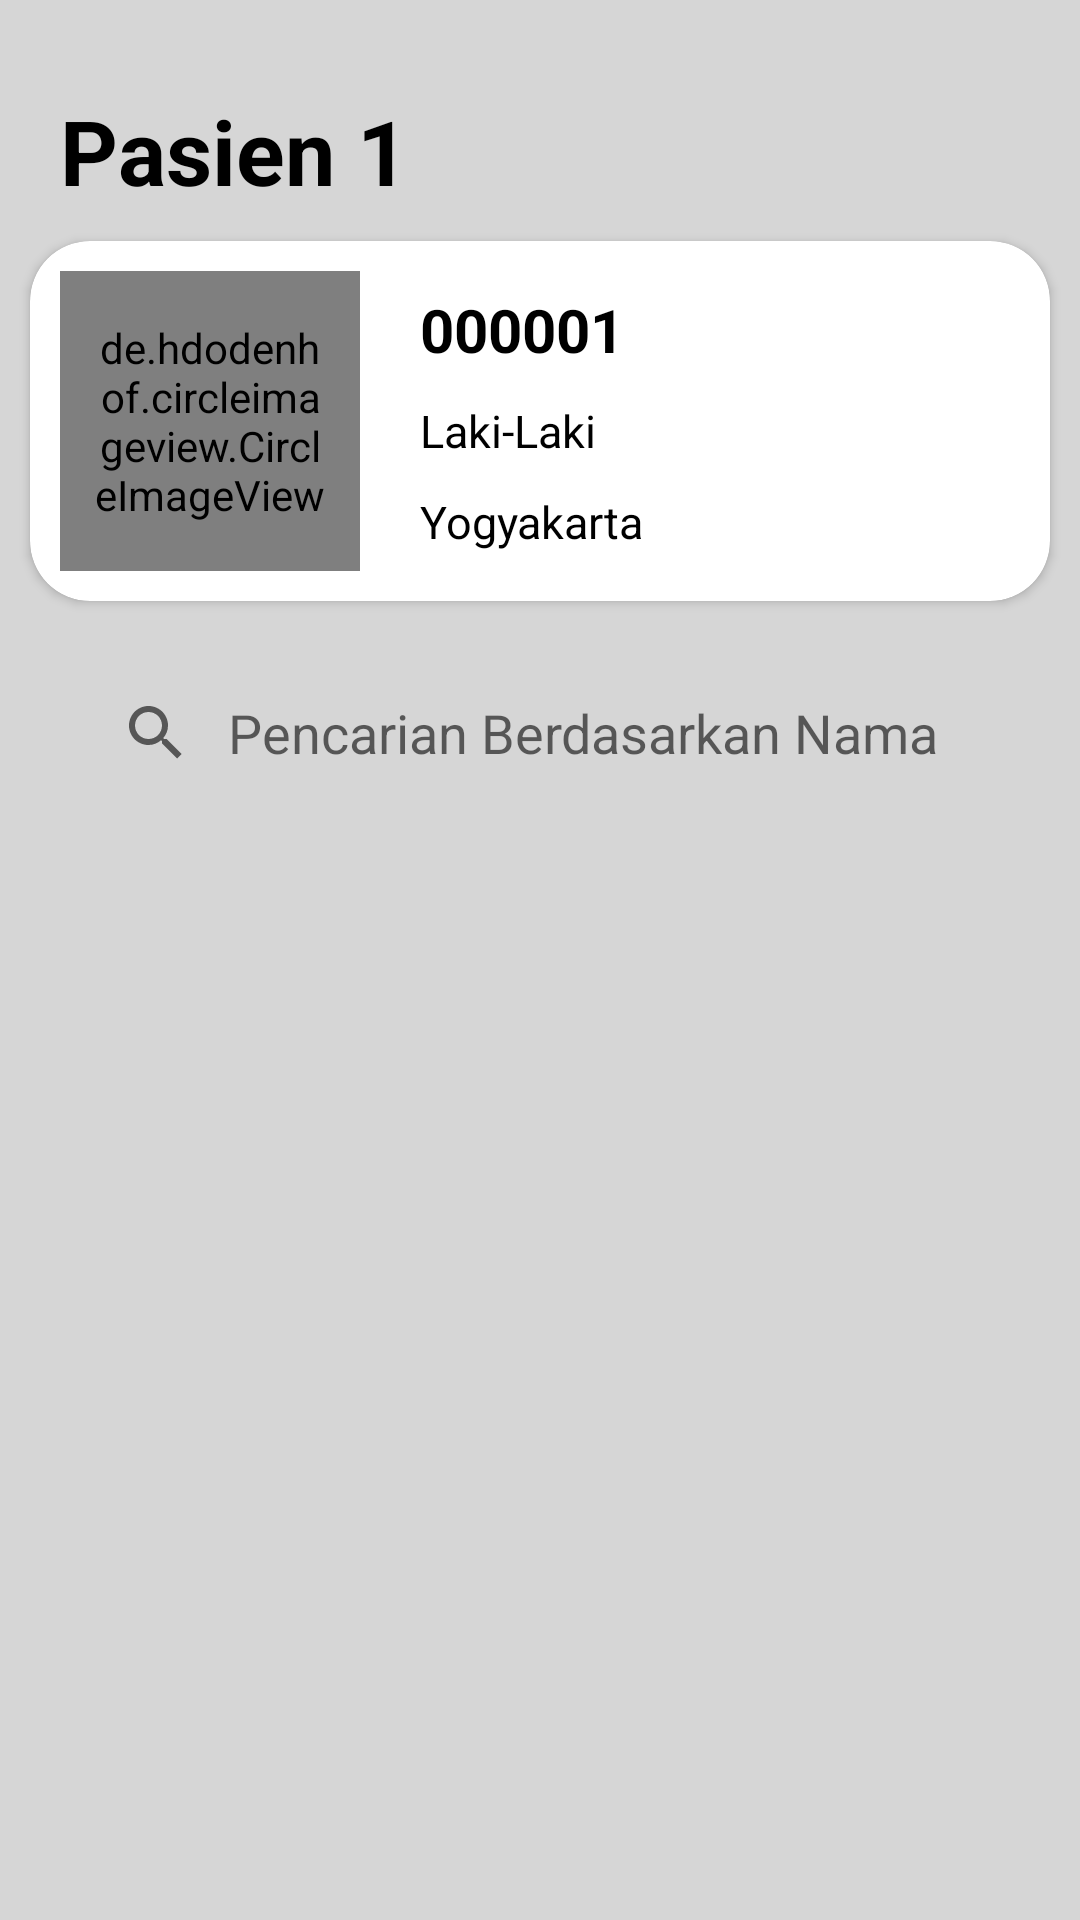

Android layout source for this screen:
<!-- AndroidManifest.xml: application theme Theme.EDoc -->
<!-- res/layout/activity_detail.xml -->
<?xml version="1.0" encoding="utf-8"?>
<RelativeLayout xmlns:android="http://schemas.android.com/apk/res/android"
    xmlns:app="http://schemas.android.com/apk/res-auto"
    xmlns:tools="http://schemas.android.com/tools"
    android:layout_width="match_parent"
    android:layout_height="match_parent"
    android:background="@color/background"
    tools:context=".DetailActivity">

    <TextView
        android:id="@+id/detail_pasien"
        android:layout_width="wrap_content"
        android:layout_height="wrap_content"
        android:layout_marginTop="30dp"
        android:layout_marginStart="20dp"
        android:text="@string/nama"
        android:textSize="30sp"
        android:textColor="@color/black"
        android:textStyle="bold"
        android:layout_alignParentTop="true"/>

    <androidx.cardview.widget.CardView
        android:id="@+id/card_view"
        android:layout_width="match_parent"
        android:layout_height="wrap_content"
        android:layout_margin="10dp"
        android:layout_below="@id/detail_pasien"
        app:cardCornerRadius="20dp">

        <LinearLayout
            android:id="@+id/linear_layout"
            android:layout_width="match_parent"
            android:layout_height="wrap_content"
            android:orientation="horizontal">

            <de.hdodenhof.circleimageview.CircleImageView
                android:id="@+id/photo"
                android:layout_width="100dp"
                android:layout_height="100dp"
                android:src="@drawable/avatar"
                android:layout_margin="10dp"
                android:padding="10dp"
                android:background="@drawable/rounded_avatar"/>

            <LinearLayout
                android:id="@+id/layout_data"
                android:layout_width="match_parent"
                android:layout_height="match_parent"
                android:layout_margin="10dp"
                android:gravity="center_vertical"
                android:orientation="vertical">

                <TextView
                    android:id="@+id/nomor_pasien"
                    android:layout_width="wrap_content"
                    android:layout_height="wrap_content"
                    android:layout_marginBottom="10dp"
                    android:text="@string/nomor"
                    android:textSize="20sp"
                    android:textColor="@color/black"
                    android:textStyle="bold"/>

                <TextView
                    android:id="@+id/gender_pasien"
                    android:layout_width="wrap_content"
                    android:layout_height="wrap_content"
                    android:layout_marginBottom="10dp"
                    android:text="@string/gender"
                    android:textSize="15sp"
                    android:textColor="@color/black"/>

                <TextView
                    android:id="@+id/alamat_pasien"
                    android:layout_width="wrap_content"
                    android:layout_height="wrap_content"
                    android:text="@string/alamat"
                    android:textSize="15sp"
                    android:textColor="@color/black"/>

            </LinearLayout>

        </LinearLayout>

    </androidx.cardview.widget.CardView>

    <androidx.appcompat.widget.SearchView
        android:id="@+id/search_view"
        android:layout_width="match_parent"
        android:layout_height="wrap_content"
        android:layout_marginTop="10dp"
        android:layout_marginStart="20dp"
        android:layout_marginEnd="20dp"
        android:background="@drawable/custom_edit_text"
        android:layout_below="@id/card_view"
        app:queryBackground="@android:color/transparent"
        app:queryHint="Pencarian Berdasarkan Nama"
        app:iconifiedByDefault="false"/>

    <ListView
        android:id="@+id/list_patient"
        android:layout_width="match_parent"
        android:layout_height="match_parent"
        android:layout_marginTop="20dp"
        android:layout_marginStart="10dp"
        android:layout_marginEnd="10dp"
        android:layout_below="@id/search_view"
        tools:listitem="@layout/card_document"/>

</RelativeLayout>
<!-- res/layout/card_document.xml (included above) -->
<?xml version="1.0" encoding="utf-8"?>
<RelativeLayout xmlns:android="http://schemas.android.com/apk/res/android"
    android:layout_width="match_parent"
    android:layout_height="match_parent"
    xmlns:app="http://schemas.android.com/apk/res-auto">

    <androidx.cardview.widget.CardView
        android:id="@+id/card_view"
        android:layout_width="match_parent"
        android:layout_height="wrap_content"
        android:layout_margin="10dp"
        app:cardCornerRadius="20dp">

        <LinearLayout
            android:id="@+id/linear_layout"
            android:layout_width="match_parent"
            android:layout_height="wrap_content"
            android:orientation="horizontal">

            <de.hdodenhof.circleimageview.CircleImageView
                android:id="@+id/photo"
                android:layout_width="80dp"
                android:layout_height="80dp"
                android:src="@mipmap/ic_launcher"
                android:layout_margin="10dp"
                android:padding="10dp"
                android:background="@drawable/rounded_document"/>

            <LinearLayout
                android:id="@+id/layout_data"
                android:layout_width="match_parent"
                android:layout_height="match_parent"
                android:layout_margin="10dp"
                android:gravity="center_vertical"
                android:orientation="vertical">

                <TextView
                    android:id="@+id/nama_dokumen"
                    android:layout_width="wrap_content"
                    android:layout_height="wrap_content"
                    android:layout_marginBottom="10dp"
                    android:text="Nama Dokumen 1"
                    android:textSize="20sp"
                    android:textColor="@color/black"
                    android:textStyle="bold"/>

                <TextView
                    android:id="@+id/date_dokumen"
                    android:layout_width="wrap_content"
                    android:layout_height="wrap_content"
                    android:layout_marginBottom="10dp"
                    android:text="dd mm yyyy hh mm"
                    android:textSize="15sp"
                    android:textColor="@color/background"/>

            </LinearLayout>

        </LinearLayout>

    </androidx.cardview.widget.CardView>

</RelativeLayout>
<!-- resources referenced by this layout -->
<resources>
  <color name="background">#D6D6D6</color>
  <color name="black">#FF000000</color>
  <!-- drawable rounded_avatar (drawable) -->
  <?xml version="1.0" encoding="utf-8"?>
  <shape xmlns:android="http://schemas.android.com/apk/res/android"
      android:shape="oval">
  
      <stroke
          android:color="@color/border"
          android:width="1dp"/>
  
      <size
          android:width="50dp"
          android:height="50dp"/>
  </shape>
  <!-- drawable rounded_document (drawable) -->
  <?xml version="1.0" encoding="utf-8"?>
  <shape xmlns:android="http://schemas.android.com/apk/res/android"
      android:shape="rectangle">
  
      <stroke
          android:color="@color/border"
          android:width="1dp"/>
  
      <size
          android:width="50dp"
          android:height="50dp"/>
  
      <corners
          android:radius="5dp"/>
  </shape>
  <string name="alamat">Yogyakarta</string>
  <string name="gender">Laki-Laki</string>
  <string name="nama">Pasien 1</string>
  <string name="nomor">000001</string>
  <style name="Theme.EDoc" parent="Theme.MaterialComponents.DayNight.DarkActionBar">
          
          <item name="colorPrimary">@color/purple_500</item>
          <item name="colorPrimaryVariant">@color/purple_700</item>
          <item name="colorOnPrimary">@color/white</item>
          
          <item name="colorSecondary">@color/teal_200</item>
          <item name="colorSecondaryVariant">@color/teal_700</item>
          <item name="colorOnSecondary">@color/black</item>
          
          <item name="android:statusBarColor">?attr/colorPrimaryVariant</item>
          
          <item name="windowActionBar">false</item>
          <item name="windowNoTitle">true</item>
      </style>
  <color name="border">#FF00FFFF</color>
  <color name="purple_500">#FF6200EE</color>
  <color name="purple_700">#FF3700B3</color>
  <color name="white">#FFFFFFFF</color>
  <color name="teal_200">#FF03DAC5</color>
  <color name="teal_700">#FF018786</color>
</resources>
